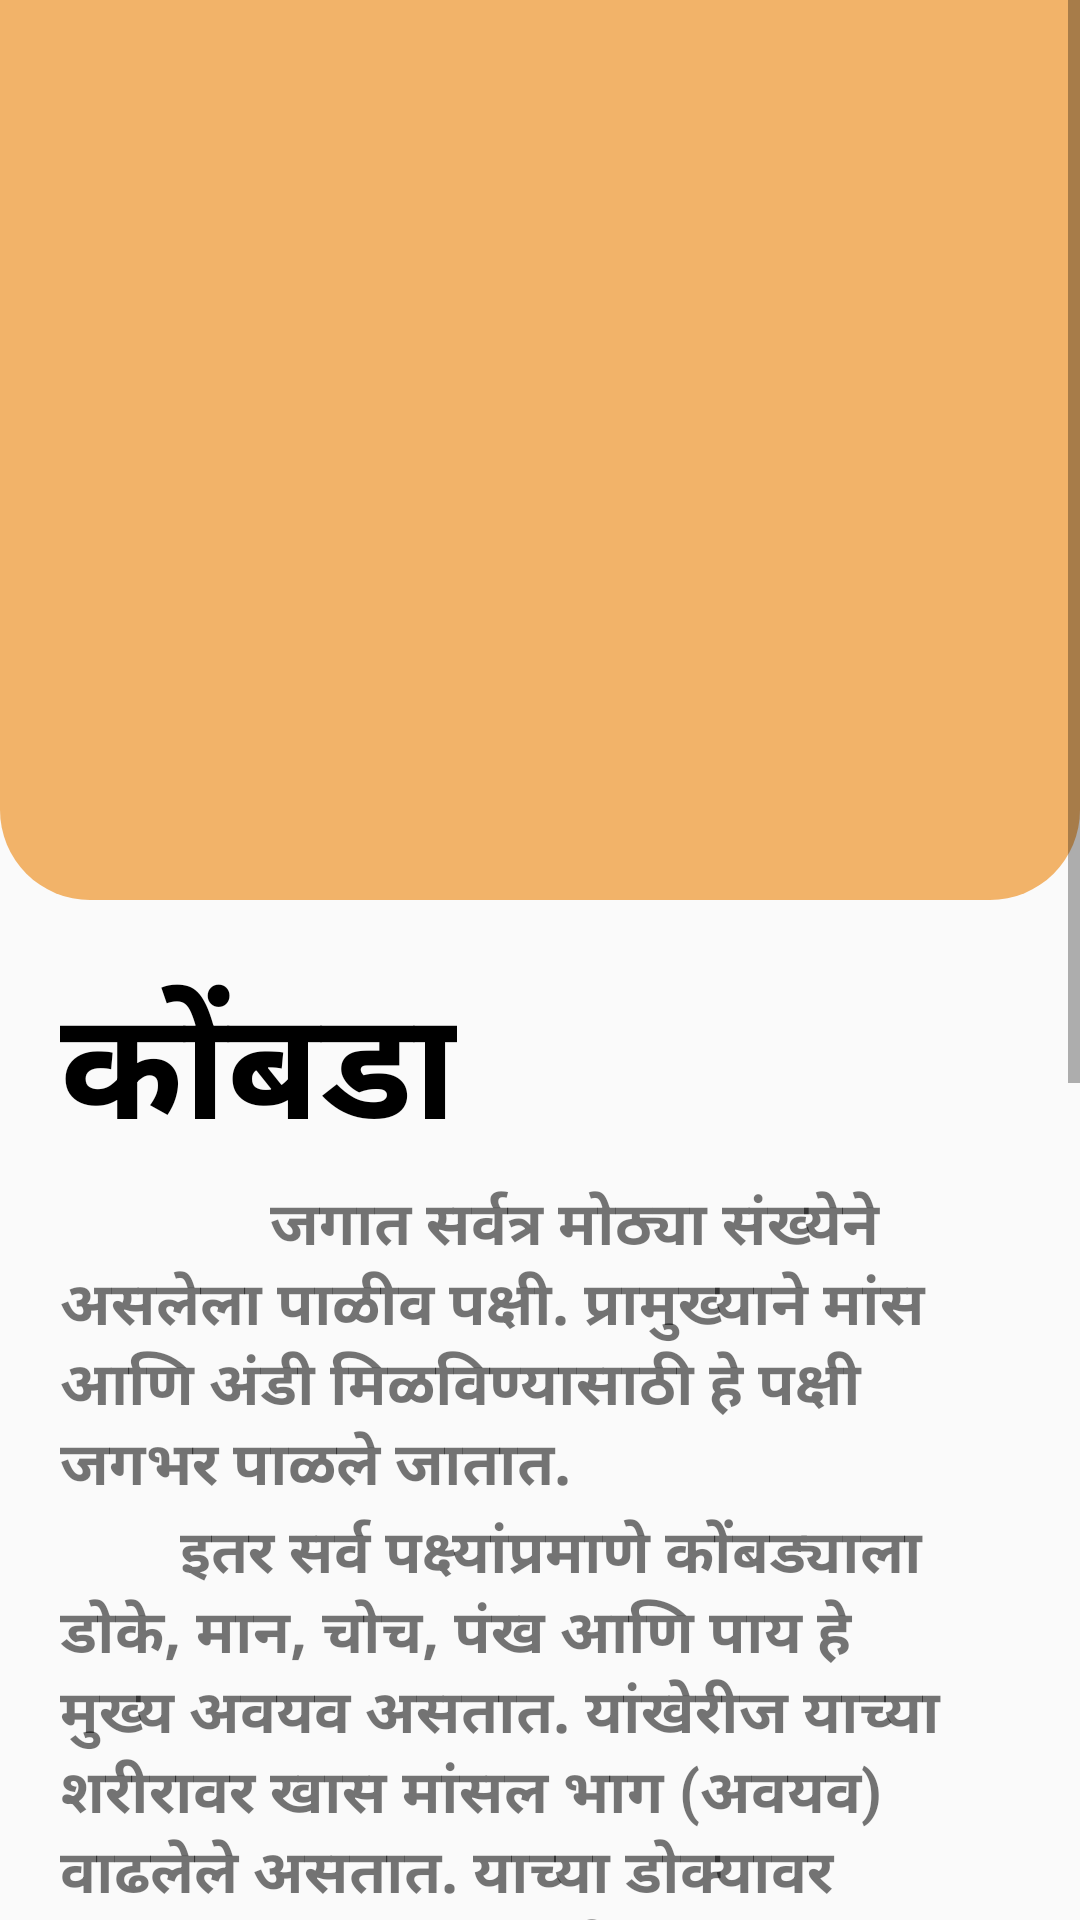

The Android layout XML behind this screen, and the referenced resources:
<!-- AndroidManifest.xml: application theme AppTheme -->
<!-- res/layout/activity_cock__info.xml -->
<?xml version="1.0" encoding="utf-8"?>
<LinearLayout xmlns:android="http://schemas.android.com/apk/res/android"
    xmlns:app="http://schemas.android.com/apk/res-auto"
    xmlns:tools="http://schemas.android.com/tools"
    android:layout_width="match_parent"
    android:layout_height="match_parent"
    android:orientation="vertical"
    tools:context=".Bird_Info.Cock_Info">

    <ScrollView
        android:layout_width="match_parent"
        android:layout_height="match_parent">
        <LinearLayout
            android:layout_width="match_parent"
            android:orientation="vertical"
            android:layout_height="wrap_content">
            <LinearLayout
                android:layout_width="match_parent"
                android:layout_height="300dp"
                android:padding="20dp"
                android:background="@drawable/yellow_info_bg">
                <ImageView
                    android:layout_width="wrap_content"
                    android:layout_height="wrap_content"
                    android:src="@drawable/cock"/>
            </LinearLayout>
            <LinearLayout
                android:layout_width="match_parent"
                android:layout_height="wrap_content"
                android:padding="20dp"
                android:orientation="vertical">
                <TextView
                    android:layout_width="wrap_content"
                    android:layout_height="wrap_content"
                    android:text="कोंबडा"
                    android:textColor="@color/black"
                    android:textStyle="bold"
                    android:textSize="50dp"/>
                <TextView
                    android:layout_width="wrap_content"
                    android:layout_height="wrap_content"
                    android:text="              जगात सर्वत्र मोठ्या संख्येने असलेला पाळीव पक्षी. प्रामुख्याने मांस आणि अंडी मिळविण्यासाठी हे पक्षी जगभर पाळले जातात."
                    android:textSize="20sp"
                    android:textStyle="bold"/>
                <TextView
                    android:layout_width="wrap_content"
                    android:layout_height="wrap_content"
                    android:text="        इतर सर्व पक्ष्यांप्रमाणे कोंबड्याला डोके, मान, चोच, पंख आणि पाय हे मुख्य अवयव असतात. यांखेरीज याच्या शरीरावर खास मांसल भाग (अवयव) वाढलेले असतात. याच्या डोक्यावर लालभडक तुरा असून तो एका बाजूस पडलेला असतो.
                     \n        कोंबड्याच्या डोक्यावर सरळ, उभा लालभडक तुरा असतो,  तर चोचीच्या खाली लालभडक कल्ला असतो. यांमुळे हा पक्षी इतर पक्ष्यांहून वेगळा दिसतो. पूर्ण वाढ झालेल्या कोंबड्याचे वजन ०.५ ते ५ किग्रॅ. असते.
                     \n        इतर सर्व पक्ष्यांप्रमाणे याच्या अंगावर पिसे असतात. पायाचा खालचा भाग वगळता पूर्ण शरीर पिसांनी झाकलेले असते. थंड हवामानात पिसांमुळेच याचे शरीर उबदार राहते."
                    android:textSize="20sp"
                    android:textStyle="bold"/>

                <TextView
                    android:layout_marginTop="10dp"
                    android:layout_width="wrap_content"
                    android:layout_height="wrap_content"
                    android:text="Powered by"
                    android:layout_gravity="center"/>
                <ImageView
                    android:layout_width="200dp"
                    android:layout_height="100dp"
                    android:src="@drawable/vclassroom"
                    android:layout_gravity="center"/>

            </LinearLayout>
        </LinearLayout>
    </ScrollView>

</LinearLayout>
<!-- resources referenced by this layout -->
<resources>
  <color name="black">#000000</color>
  <!-- drawable yellow_info_bg (drawable) -->
  <?xml version="1.0" encoding="utf-8"?>
  <selector xmlns:android="http://schemas.android.com/apk/res/android">
      <item>
          <shape>
              <solid android:color="@color/yellow"/>
              <corners android:bottomLeftRadius="30dp"
                  android:bottomRightRadius="30dp"/>
          </shape>
      </item>
  </selector>
  <style name="AppTheme" parent="Theme.AppCompat.Light.NoActionBar">
          
          <item name="colorPrimary">@color/orange</item>
          <item name="colorPrimaryDark">@color/black</item>
          <item name="colorAccent">@color/colorAccent</item>
      </style>
  <color name="yellow">#F2B369</color>
  <color name="orange">#E86007</color>
  <color name="colorAccent">#03DAC5</color>
</resources>
